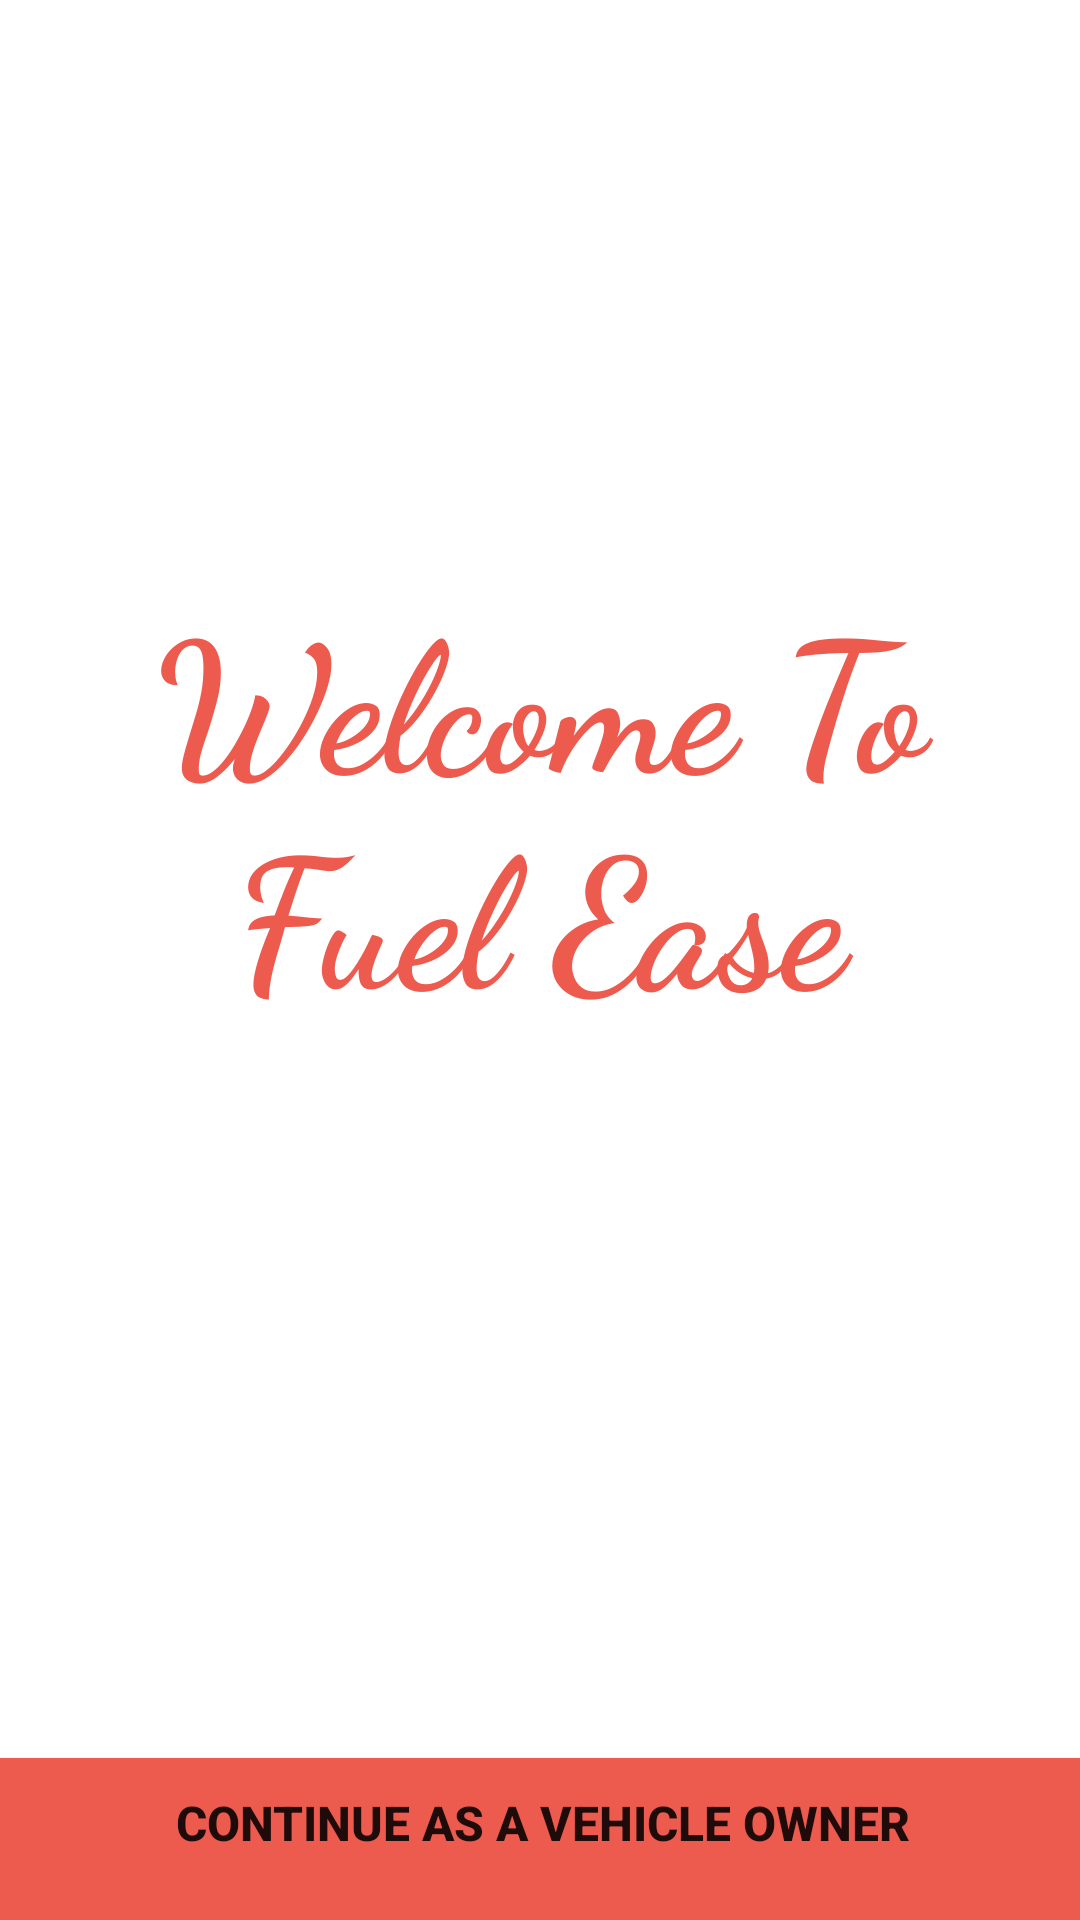

Write the Android layout XML for this screen, with the resource values it uses.
<!-- AndroidManifest.xml: application theme splashScreenTheme -->
<!-- res/layout/activity_reg_menu.xml -->
<?xml version="1.0" encoding="utf-8"?>
<androidx.constraintlayout.widget.ConstraintLayout xmlns:android="http://schemas.android.com/apk/res/android"
    xmlns:app="http://schemas.android.com/apk/res-auto"
    xmlns:tools="http://schemas.android.com/tools"
    android:layout_width="match_parent"
    android:layout_height="match_parent"
    android:layout_margin="20dp"
    tools:context=".RegMenu">

    <Button
        android:id="@+id/regVehicleBtn"
        android:layout_width="380dp"
        android:layout_height="55dp"
        android:layout_marginTop="580dp"
        android:backgroundTint="@color/orange1"
        android:padding="10dp"
        android:textSize="16dp"
        android:text="@string/continue_vehicle"
        android:textStyle="bold"
        app:layout_constraintEnd_toEndOf="parent"
        app:layout_constraintHorizontal_bias="0.476"
        app:layout_constraintStart_toStartOf="parent"
        app:layout_constraintTop_toTopOf="parent" />

    <Button
        android:id="@+id/regStationBtn"
        android:layout_width="380dp"
        android:layout_height="55dp"
        android:backgroundTint="@color/orange1"
        android:padding="10dp"
        android:text="@string/continue_fuel_station"
        android:textStyle="bold"
        android:textSize="16dp"
        app:layout_constraintBottom_toBottomOf="parent"
        app:layout_constraintEnd_toEndOf="parent"
        app:layout_constraintHorizontal_bias="0.761"
        app:layout_constraintStart_toStartOf="parent"
        app:layout_constraintTop_toBottomOf="@+id/regVehicleBtn"
        app:layout_constraintVertical_bias="0.298" />

    <TextView
        android:id="@+id/welcomeBanner"
        android:layout_width="wrap_content"
        android:layout_height="wrap_content"
        android:layout_marginTop="180dp"
        android:fontFamily="cursive"
        android:text="Welcome To Fuel Ease"
        android:textAlignment="center"
        android:textSize="60sp"
        android:padding="10dp"
        android:textStyle="bold"
        android:textColor="@color/orange1"
        app:layout_constraintEnd_toEndOf="parent"
        app:layout_constraintHorizontal_bias="0.0"
        app:layout_constraintStart_toStartOf="parent"
        app:layout_constraintTop_toTopOf="parent" />

</androidx.constraintlayout.widget.ConstraintLayout>
<!-- resources referenced by this layout -->
<resources>
  <color name="orange1">#ED5B4F</color>
  <string name="continue_fuel_station">Continue As A Fuel Station Owner</string>
  <string name="continue_vehicle">Continue As A Vehicle Owner</string>
  <style name="splashScreenTheme" parent="Theme.MaterialComponents.DayNight.NoActionBar">
          <item name="android:statusBarColor">@color/white</item>
      </style>
  <color name="white">#FFFFFFFF</color>
</resources>
